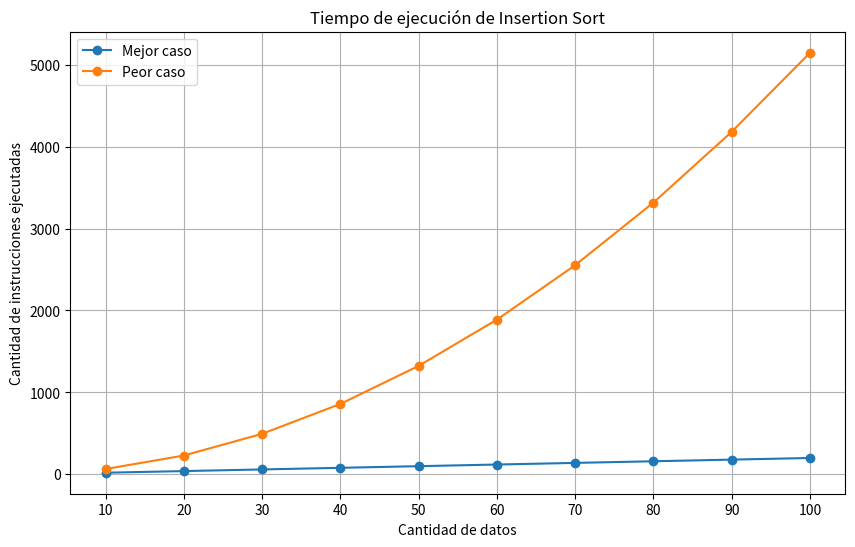

Reproduce this figure in Python.
#Este programa genera un arreglo de tamaño n ya sea en orden ascendente, descendente o aleatorio (El usuario elije)
#Después ordena ese mismo arreglo usando insertion sort y cuenta el número de operaciones (intercabios) que se realizan para obtener el arreglo ordenado
#Todo esto sucede 10 veces

import random
import numpy as np
import matplotlib.pyplot as plt

#Devuelve una lista de enteros de tamaño n en orden ascendente
def bestA(n):
	lista = []
	for i in range(n):
		lista.append(i)
	
	return lista

#Devuelve una lista de enteros de tamaño n en orden descendente
def worstA(n):
	lista = []
	for i in range(n):
		lista.insert(0, i) #Insertamos un valor en el índice deseado, en este caso en el índice 0
	
	return lista

#Decuelve una lista de enteros (generados y ordenados aleatoriamente) de tamaño n
def randomA(n):
	lista = []
	for i in range(0, n):
		numAleatorio = random.randint(1,1000)	#Genera un número aleatorio entre 1 y 1000
		lista.append(numAleatorio)
	return lista

#Ordena una lista
def insertionSort(lista):
	n = len(lista)
	contOperaciones = 0
	for j in range(1, n):	#Empezamos a evaluar desde el segundo dato de la lista
		aux = lista[j]		#Se asigna el valor del elemento de la lista que está siendo evaluado a la variable aux
		contOperaciones += 1	#Contamos las operaciones relevantes, en este caso es el cambio de índice
		i = j-1				#Índice del elemento anterior al elemento de la lista que está siendo evaluado
		while aux < lista[i] and i>=0:
			lista[i+1] = lista[i]
			contOperaciones += 1	#Contamos las operaciones relevantes, en este caso son las asignaciones
			i -= 1
		lista[i+1] = aux
		contOperaciones += 1 #Contamos las operaciones relevantes, en este caso son las asignaciones
	return contOperaciones

#Muestra el contenido de una lista
def showList(lista):
	for number in A:
		print(number, end = " ")

#n = int(10)	#Cant de enteros que habrá en los arreglos
n = [10, 20, 30, 40, 50, 60, 70, 80, 90, 100]
n2 = n
tiempoEjecucionesMejor = []
tiempoEjecucionesPeor = []
# tiempoEjecucionesPromedio = []

for n in n:
	totalOperaciones = 0
	A = bestA(n)
	print("\n\nArreglo antes de ser ordenado")
	showList(A)				
	totalOperaciones += insertionSort(A)
	print("\nArreglo después de ser ordenado")
	showList(A)
	tiempoEjecucionesMejor.append(totalOperaciones)
				
	print("\n\nSe han realizado ", totalOperaciones, "operaciones\n")
			
n = n2
for n in n:
	totalOperaciones = 0
	A = worstA(n)
	print("\nArreglo antes de ser ordenado")
	showList(A)
					
	totalOperaciones = totalOperaciones + insertionSort(A)

	print("\n\nArreglo después de ser ordenado")
	showList(A)
	tiempoEjecucionesPeor.append(totalOperaciones)
	print("\n\nSe han realizado ", totalOperaciones, "operaciones\n")
		
# n = n2
# for n in n:
# 	totalOperaciones = 0
# 	A = randomA(n)
# 	print("\n\nArreglo antes de ser ordenado")
# 	showList(A)
					
# 	totalOperaciones = totalOperaciones + insertionSort(A)

# 	print("\nArreglo después de ser ordenado")
# 	showList(A)
# 	tiempoEjecucionesPromedio.append(totalOperaciones)
# 	print("\n\nSe han realizado ", totalOperaciones, "operaciones\n")

n = n2
#Graficar resultados
plt.figure(figsize=(10, 6))

plt.plot(n, tiempoEjecucionesMejor, marker='o', label='Mejor caso')
plt.plot(n, tiempoEjecucionesPeor, marker='o', label='Peor caso')
# plt.plot(n, tiempoEjecucionesPeor, marker='o', label='Promedio')

plt.xlabel('Cantidad de datos')
plt.ylabel('Cantidad de instrucciones ejecutadas')
plt.title('Tiempo de ejecución de Insertion Sort')
plt.xticks(n)
plt.legend()
plt.grid(True)
plt.show()
